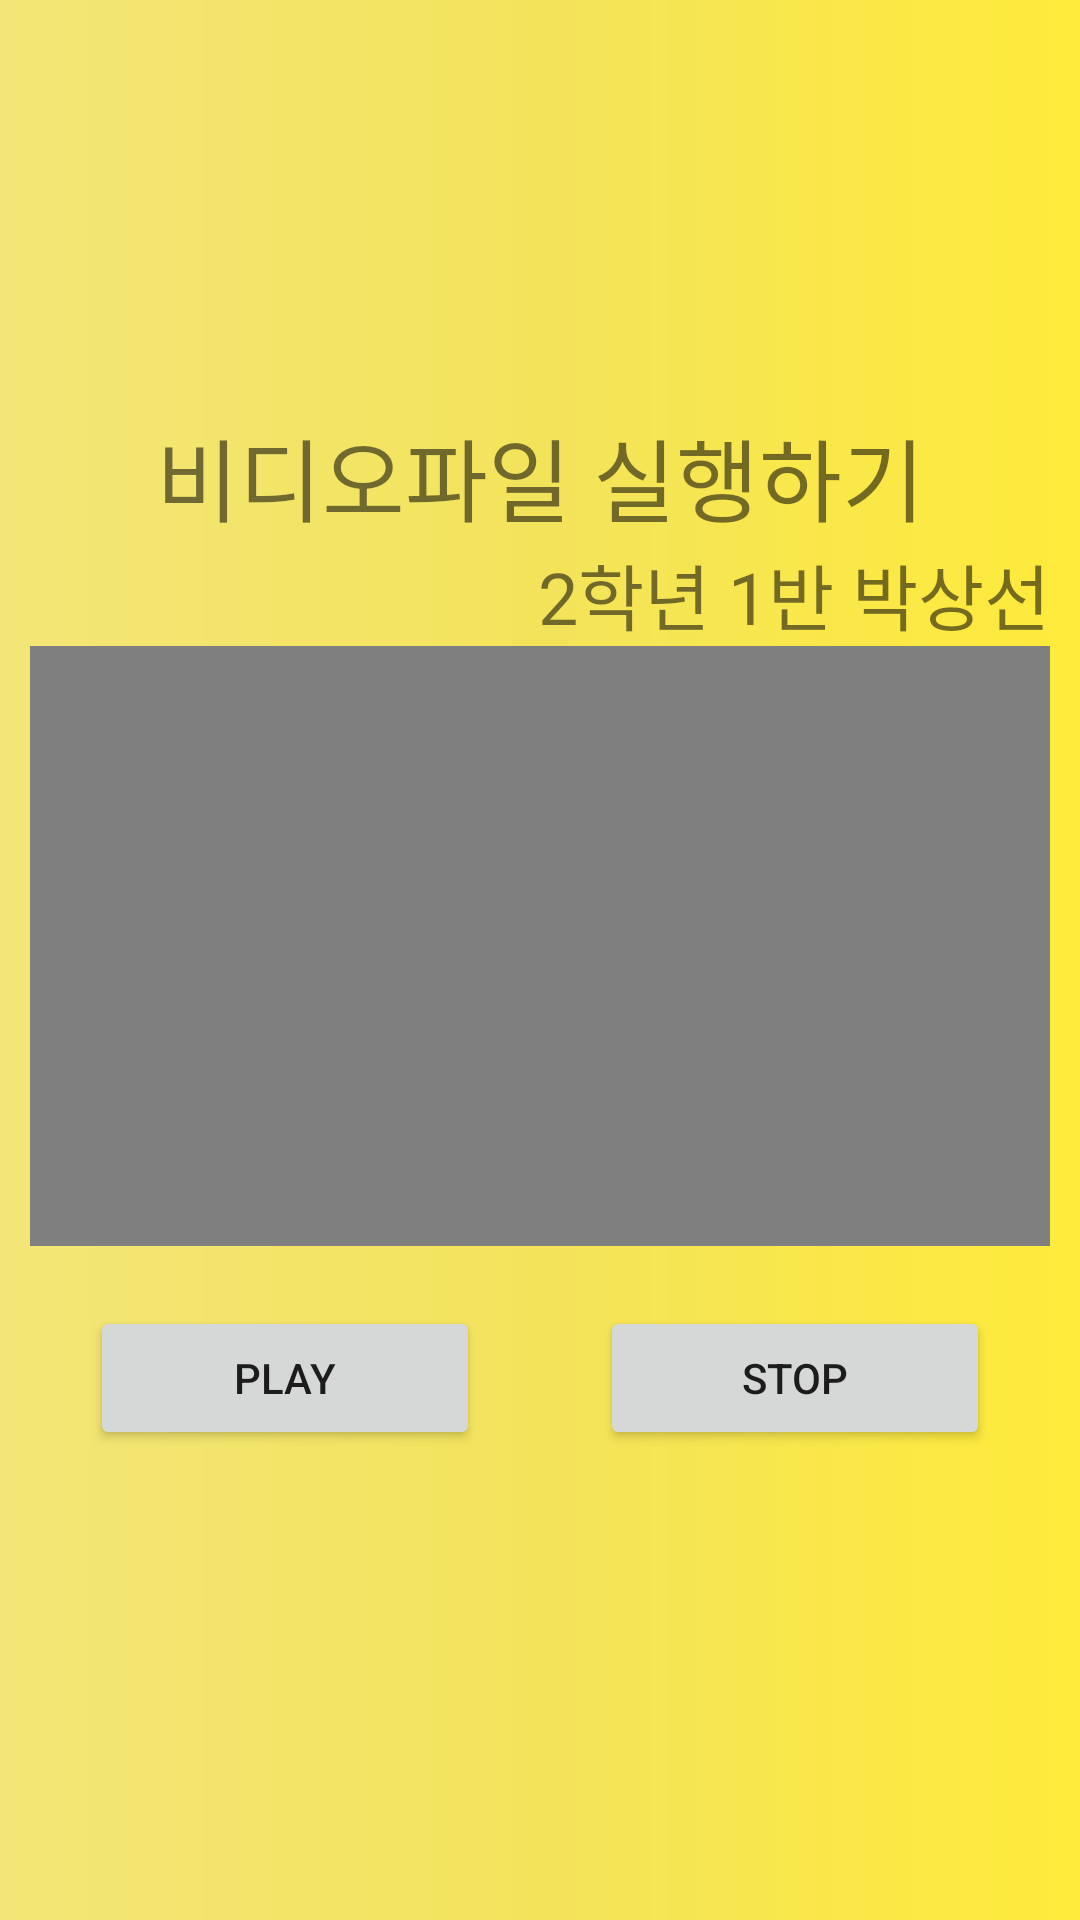

Here is an Android app screen rendered from its layout file. Give the layout XML and the strings, colors and styles it references.
<!-- AndroidManifest.xml: application theme Theme.School_Study_App -->
<!-- res/layout/activity_main20.xml -->
<?xml version="1.0" encoding="utf-8"?>
<RelativeLayout xmlns:android="http://schemas.android.com/apk/res/android"
    xmlns:app="http://schemas.android.com/apk/res-auto"
    xmlns:tools="http://schemas.android.com/tools"
    android:layout_width="match_parent"
    android:layout_height="match_parent"
    android:background="@drawable/background"
    tools:context=".MainActivity20">

    <LinearLayout
        android:layout_width="match_parent"
        android:layout_height="wrap_content"
        android:padding="10dp"
        android:layout_centerInParent="true"
        android:orientation="vertical">
        <TextView
            android:layout_width="match_parent"
            android:layout_height="wrap_content"
            android:text="비디오파일 실행하기"
            android:textSize="30sp"
            android:gravity="center"
            />
        <TextView
            android:layout_width="match_parent"
            android:layout_height="wrap_content"
            android:text="2학년 1반 박상선"
            android:textSize="24sp"
            android:gravity="right"

            />

        <VideoView
            android:id="@+id/videoScreen"
            android:layout_width="match_parent"
            android:layout_height="200dp"
            />
        <LinearLayout
            android:layout_width="match_parent"
            android:layout_height="wrap_content"
            android:gravity="center"
            android:orientation="horizontal">
            <Button
                android:id="@+id/btn_play"
                android:layout_width="0dp"
                android:layout_weight="1"
                android:layout_height="wrap_content"
                android:layout_margin="20dp"
                android:text="play"
                />
            <Button
                android:id="@+id/btn_stop"
                android:layout_width="0dp"
                android:layout_weight="1"
                android:layout_margin="20dp"
                android:layout_height="wrap_content"
                android:text="stop"
                />
        </LinearLayout>
    </LinearLayout>

</RelativeLayout>
<!-- resources referenced by this layout -->
<resources>
  <!-- drawable background (drawable) -->
  <?xml version="1.0" encoding="utf-8"?>
  <shape xmlns:android="http://schemas.android.com/apk/res/android">
  
      <gradient
          android:startColor="#FFEB3B"
          android:centerColor="#F3E35B"
          android:endColor="#F3E677"
          android:angle="180"
          />
  </shape>
  <style name="Theme.School_Study_App" parent="Theme.MaterialComponents.DayNight.DarkActionBar">
          
          <item name="colorPrimary">@color/purple_500</item>
          <item name="colorPrimaryVariant">@color/purple_700</item>
          <item name="colorOnPrimary">@color/white</item>
          
          <item name="colorSecondary">@color/teal_200</item>
          <item name="colorSecondaryVariant">@color/teal_700</item>
          <item name="colorOnSecondary">@color/black</item>
          
          <item name="android:statusBarColor" tools:targetApi="l">?attr/colorPrimaryVariant</item>
          
      </style>
  <!-- not gathered from this repository: default colours our renderer supplied (Android Studio template values) -->
  <color name="purple_500">#FF6200EE</color>
  <color name="purple_700">#FF3700B3</color>
  <color name="teal_200">#FF03DAC5</color>
  <color name="teal_700">#FF018786</color>
  <color name="black">#FF000000</color>
  <color name="white">#FFFFFFFF</color>
</resources>
